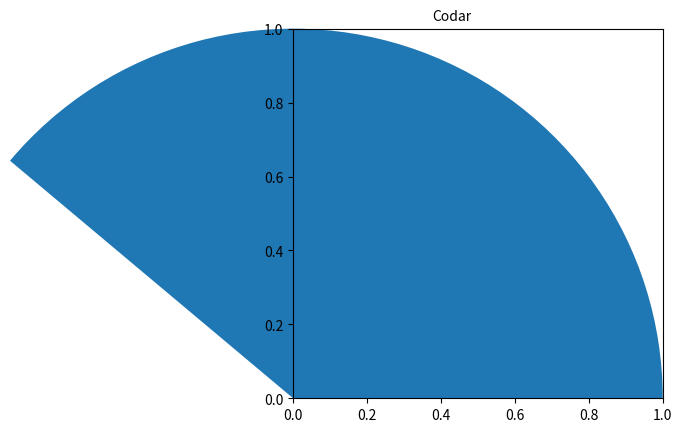

Here is the Python script that generated this plot: (Note: this script raises an exception after producing the figure.)
import matplotlib.pyplot as plt
fig, ax = plt.subplots()
circle = plt.Circle((0, 0), 0.64, color='white')
lbls = ['Codar', 'Estudar', 'Comer', 'Dormir']

ax.pie([7, 4, 2, 5],
        labels=lbls,
       autopct='%1.1f%',
       pctdistance=.82)
ax.add_artist(circle)
ax.set_title('Donut Chart', fontsize=16)
plt.show()
